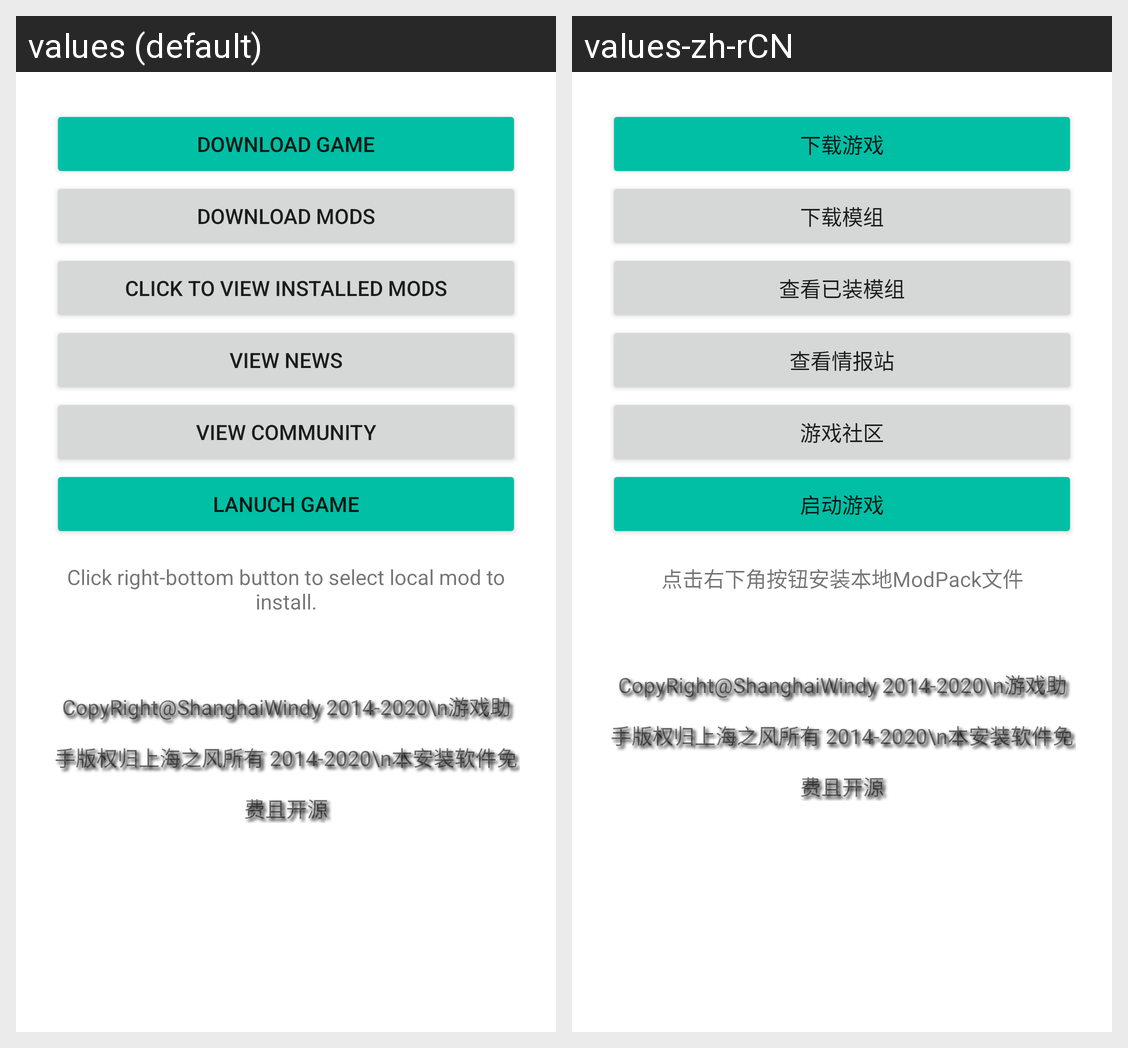

Locale-by-locale string values for the Android screen shown in this grid:
Android screen res/layout/content_main.xml rendered under 2 locales, left to right: values (default), values-zh-rCN. Device: Nexus 5 (rendered at 1080×1920; each locale shown at half size, 540×960, under a caption strip naming it); theme AppTheme.
Strings drawn on this screen, with the default value and each locale's value (text and hints the layout hard-codes, and strings that could not be matched under every locale, appear in the picture but are not listed):

download_game_btn
  values: Download Game
  values-zh-rCN: 下载游戏

downloadModBtn
  values: Download Mods
  values-zh-rCN: 下载模组

view_mods
  values: Click to view installed mods
  values-zh-rCN: 查看已装模组

view_blog
  values: View News
  values-zh-rCN: 查看情报站

view_community
  values: View Community
  values-zh-rCN: 游戏社区

lanuchGame
  values: Lanuch Game
  values-zh-rCN: 启动游戏

select_fileTip
  values: Click right-bottom button to select local mod to install.
  values-zh-rCN: 点击右下角按钮安装本地ModPack文件
